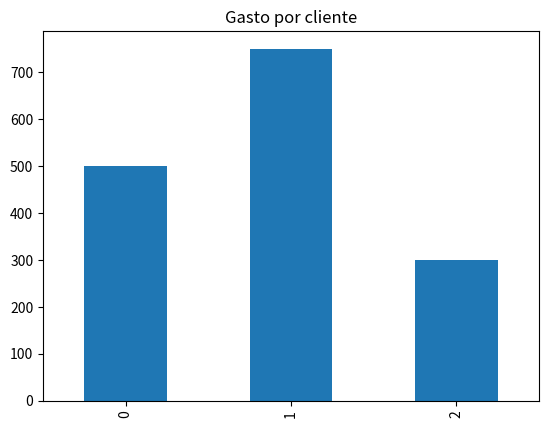

The matplotlib source for this figure:
# IF - ELIF - ELSE (decisiones)
edad = 20
if edad < 18:
    print("Menor de edad")
elif edad < 65:
    print("Adulto")
else:
    print("Adulto mayor")

# FOR LOOP (Repetir)
for i in [1, 2, 3, 4, 5]:
    print(i)

# WHILE (mientras sea cierto)
contador = 0
while contador < 3:
    print(contador)
    contador += 1


def calcular_promedio(numeros):
    """Esta función calcula el promedio"""
    return sum(numeros) / len(numeros)

# Úsala
resultado = calcular_promedio([10, 20, 30])
print(resultado)  # Imprime 20


import numpy as np
arreglo = np.array([1, 2, 3, 4, 5])
print(arreglo.mean())  # Promedio: 3.00


import pandas as pd
# Crear DataFrame (tabla de datos)
df = pd.DataFrame({
    'nombre': ['Ana', 'Luis', 'María'],
    'edad': [25, 30, 22],
    'gasto': [500, 750, 300]
})

print(df.head())  # Ver primeras filas
print(df['edad'].mean())  # Promedio de edad


import matplotlib.pyplot as plt
import seaborn as sns
# Gráfico de barras simple
df['gasto'].plot(kind='bar')
plt.title("Gasto por cliente")
plt.show()